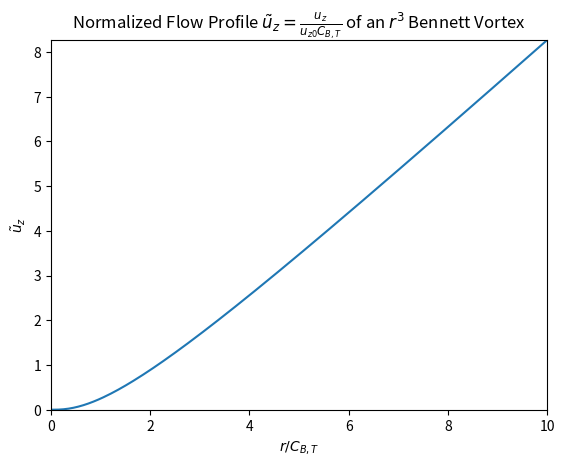
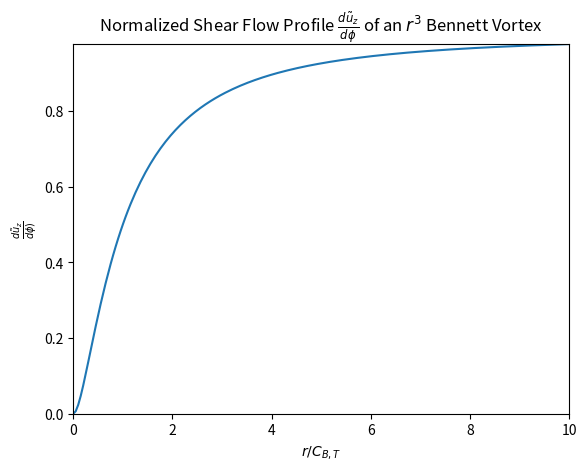

Python code for these plots, in order:
import numpy as np 
import matplotlib.pyplot as plt

'''
Plot the flow profile of an r^3 Bennett Vortex for FuZE-like parameters.
Plot the shear flow of an r^3 Bennett Vortex for FuZE-like parameters.
'''

# phi = np.logspace(-6, 6, 200) # r / C_{B,T}
phi = np.linspace(0.0, 10.0, 200) # r / C_{B,T}

uz_tilde = phi**3 / (1 + phi)**2 # normalized flow profile - uz_tilde = uz / (u_z0 * C_BT)

shear_tilde = ((3 * phi**2) / (phi + 1)**2) - ((2 * phi**3) / (phi + 1)**3) # normalized shear flow - shear_tilde = d(uz_tilde)/d(phi)

flow_fig, flow_ax = plt.subplots()
flow_ax.plot(phi, uz_tilde)
flow_ax.set_xlabel('$r / C_{B,T}$')
flow_ax.set_ylabel('$\\tilde{u}_{z}$')

flow_ax.set_xlim(phi[0], phi[-1])
flow_ax.set_ylim(uz_tilde[0], np.max(uz_tilde))

flow_ax.set_title('Normalized Flow Profile $\\tilde{u}_{z} = \\frac{u_z}{u_{z0} C_{B,T}}$ of an $r^{3}$ Bennett Vortex')

shear_fig, shear_ax = plt.subplots()
shear_ax.plot(phi, shear_tilde)
shear_ax.set_xlabel('$r / C_{B,T}$')
shear_ax.set_ylabel('$\\frac{d\\tilde{u}_{z}}{d\\phi)}$')

shear_ax.set_xlim(phi[0], phi[-1])
shear_ax.set_ylim(shear_tilde[0], np.max(shear_tilde))
shear_ax.set_title('Normalized Shear Flow Profile $\\frac{d\\tilde{u}_{z}}{d\phi}$ of an $r^{3}$ Bennett Vortex')

plt.show()